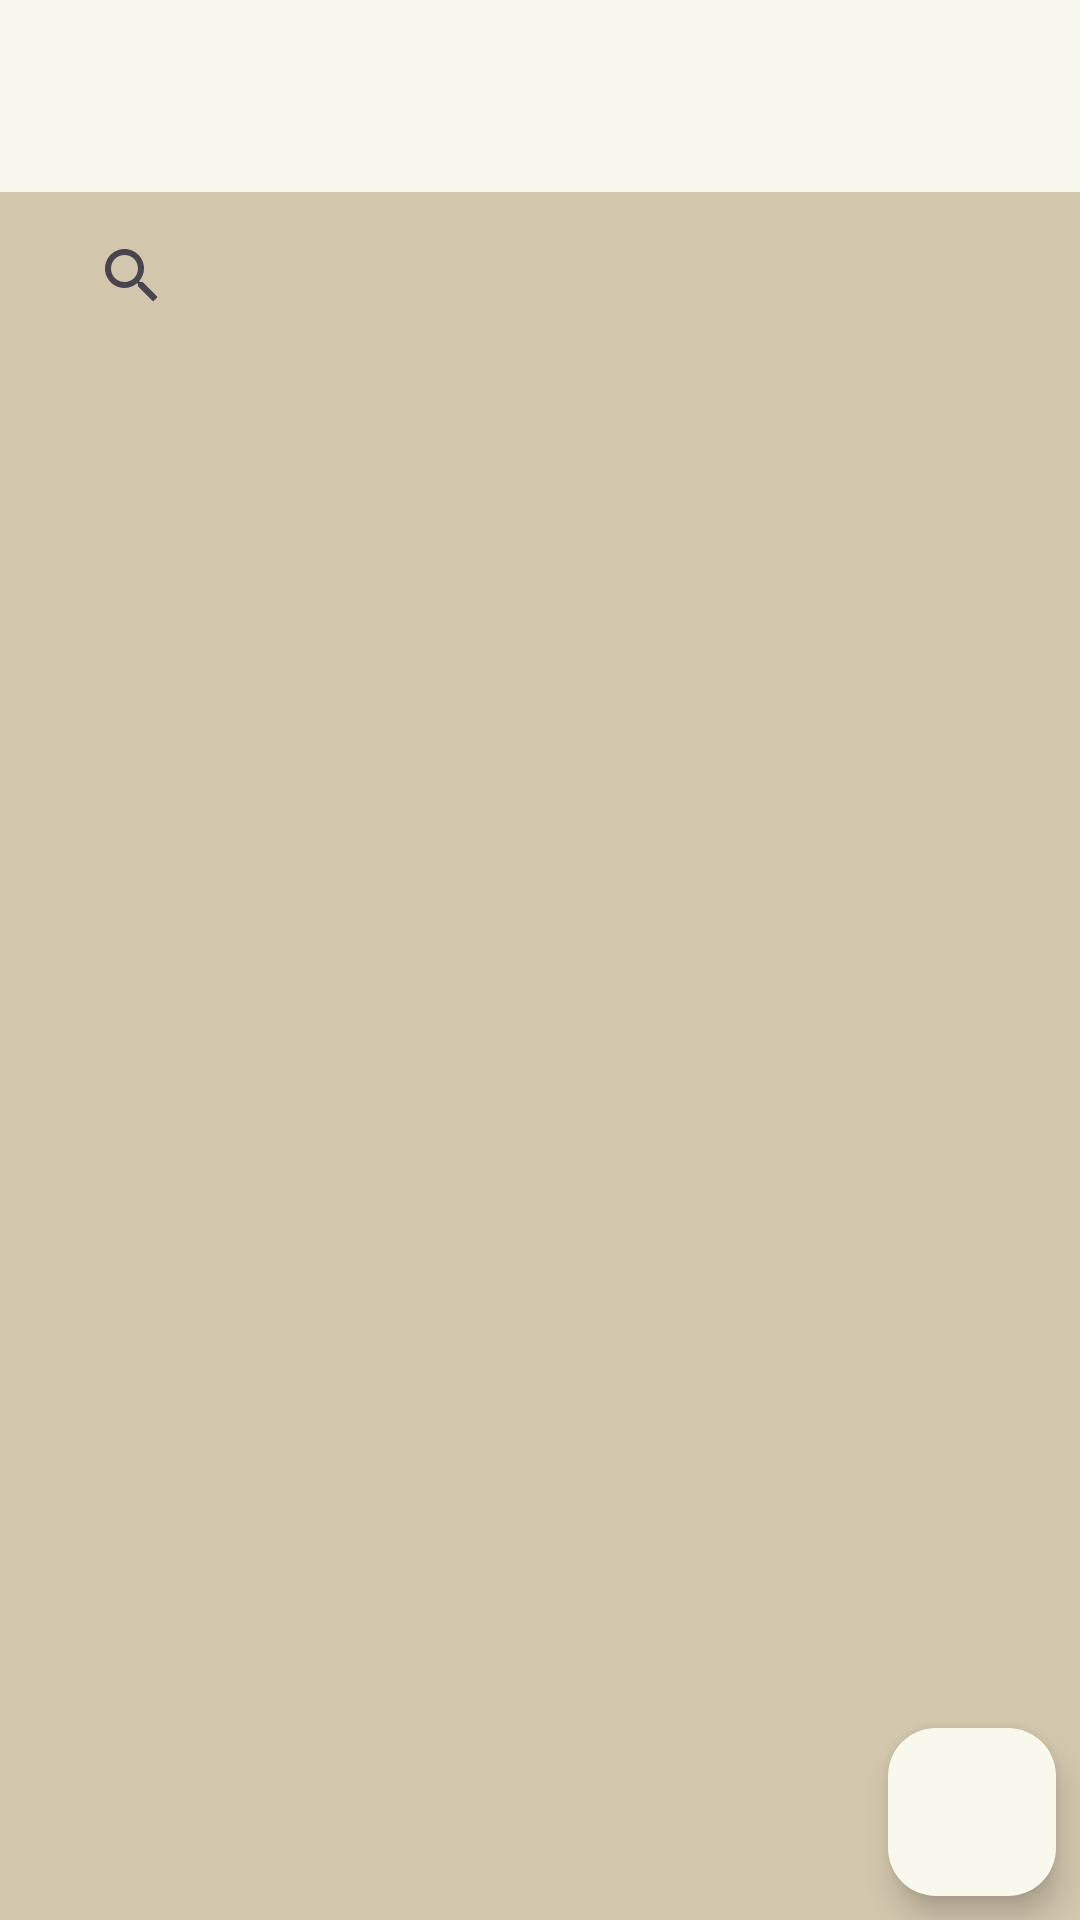

Reconstruct the res/layout file that produces this screen, plus the resources it refers to.
<!-- AndroidManifest.xml: application theme Theme.ProjectX -->
<!-- res/layout/activity_main.xml -->
<?xml version="1.0" encoding="utf-8"?>
<androidx.constraintlayout.widget.ConstraintLayout xmlns:android="http://schemas.android.com/apk/res/android"
    xmlns:app="http://schemas.android.com/apk/res-auto"
    xmlns:tools="http://schemas.android.com/tools"
     android:orientation="vertical"
    android:layout_width="match_parent"
    android:layout_height="match_parent"
    style="@style/Backgraund"
    tools:context=".Presentation.MainActivity">

    <include
        android:id="@+id/myToolbar"
        layout="@layout/toollbar"

        />


    <androidx.appcompat.widget.SearchView
        style="@style/title3"
        android:hint="SearchClient"
        android:id="@+id/searchView1"
        android:layout_width="match_parent"
        android:layout_height="wrap_content"
        android:layout_marginTop="4dp"
        app:iconifiedByDefault="false"
        app:queryBackground="@android:color/transparent"
        app:layout_constraintTop_toBottomOf="@+id/myToolbar" />

    <androidx.recyclerview.widget.RecyclerView
        android:id="@+id/rvListClient"
        android:layout_width="0dp"
        android:layout_height="0dp"
        android:layout_marginTop="8dp"
        app:layoutManager="androidx.recyclerview.widget.LinearLayoutManager"
        app:layout_constraintBottom_toBottomOf="parent"
        app:layout_constraintEnd_toEndOf="parent"
        app:layout_constraintHorizontal_bias="1.0"
        app:layout_constraintStart_toStartOf="parent"
        app:layout_constraintTop_toBottomOf="@+id/searchView1"
        tools:listitem="@layout/list_client" />

    <com.google.android.material.floatingactionbutton.FloatingActionButton
        android:id="@+id/btn_openDetailClient"
        android:layout_width="wrap_content"
        android:layout_height="wrap_content"
        android:elevation="20dp"
        style="@style/floating_ActionButton"
        android:layout_marginEnd="8dp"
        android:layout_marginBottom="8dp"
        app:layout_constraintBottom_toBottomOf="parent"
        app:layout_constraintEnd_toEndOf="parent"
        app:srcCompat="@drawable/baseline_add_24" />



    <LinearLayout
        android:id="@+id/ctn_content"
        android:layout_width="match_parent"
        android:layout_height="match_parent"
        android:layout_marginTop="?attr/actionBarSize"
        android:layout_marginBottom="24dp"
        android:layout_marginStart="24dp"
        android:layout_marginEnd="24dp"
        android:gravity="center_horizontal"
        android:orientation="vertical"
        android:visibility="gone"
        app:layout_constraintBottom_toBottomOf="parent"
        app:layout_constraintEnd_toEndOf="parent"
        app:layout_constraintStart_toStartOf="parent"
        app:layout_constraintTop_toTopOf="parent">

        <TextView
            android:layout_width="wrap_content"
            android:layout_height="wrap_content"
            android:layout_gravity="center"
            android:layout_margin="24dp"
            android:text="register a customer"
            android:textColor="@color/black"
            android:textSize="28sp"
            android:textStyle="bold" />

        <ImageView
            android:id="@+id/iv_content"
            android:layout_width="wrap_content"
            android:layout_height="wrap_content"
            android:layout_margin="32dp"
            android:src="@drawable/image11" />
    </LinearLayout>




</androidx.constraintlayout.widget.ConstraintLayout>
<!-- res/layout/toollbar.xml (included above) -->
<?xml version="1.0" encoding="utf-8"?>
<androidx.appcompat.widget.Toolbar xmlns:android="http://schemas.android.com/apk/res/android"
    android:layout_width="match_parent"
    android:layout_height="?attr/actionBarSize"
    android:id="@+id/myToolbar"
    style="@style/Toolbar"
    >
</androidx.appcompat.widget.Toolbar>
<!-- res/layout/list_client.xml (included above) -->
<?xml version="1.0" encoding="utf-8"?>
<androidx.cardview.widget.CardView xmlns:android="http://schemas.android.com/apk/res/android"
    xmlns:app="http://schemas.android.com/apk/res-auto"
    android:layout_width="match_parent"
    android:layout_height="wrap_content"
    android:layout_marginTop="8dp"
    android:layout_marginEnd="4dp"
    android:layout_marginStart="4dp"
    app:cardElevation="1000dp"
    android:elevation="20dp"
    android:backgroundTint="@color/newColor"
    app:cardCornerRadius="20dp">
>

    <LinearLayout
        android:layout_width="match_parent"
        android:layout_height="wrap_content"
        android:orientation="vertical">

        <TextView
            android:id="@+id/tv_listClientName"
            android:theme="@style/title3"
            android:layout_width="match_parent"
            android:layout_height="wrap_content"
            android:text="@string/app_data_client_title"
            />

        <TextView
            android:id="@+id/tv_listClientAddress"
            android:theme="@style/title3"
            android:layout_width="match_parent"
            android:layout_height="wrap_content"
            android:text="@string/Client_address"
            />

        <TextView
            android:id="@+id/tv_ListClientAmountPlay"
            android:text="@string/app_data_client_amount_to_pay"
            android:theme="@style/title3"
            android:layout_width="match_parent"
            android:layout_height="wrap_content"/>

    </LinearLayout>


</androidx.cardview.widget.CardView>
<!-- resources referenced by this layout -->
<resources>
  <color name="black">#FF000000</color>
  <color name="newColor">#f8f8ed</color>
  <!-- drawable image11: vector/xml drawable (drawable, 10053 chars, omitted) -->
  <string name="Client_address">Address</string>
  <string name="app_data_client_amount_to_pay">Add amount to pay</string>
  <string name="app_data_client_title">name</string>
  <style name="Backgraund">
          <item name="android:background">@color/BLASCKDROUSFUAND</item>
      </style>
  <style name="Toolbar" parent="ThemeOverlay.Material3.Toolbar.Surface">
          <item name="android:background">@color/newColor</item>
      </style>
  <style name="floating_ActionButton">
          <item name="android:backgroundTint">@color/newColor</item>
      </style>
  <style name="title3" parent="Widget.AppCompat.TextView">
             <item name="android:textStyle">bold</item>
             <item name="android:layout_marginStart">4dp</item>
             <item name="android:layout_marginEnd">4dp</item>
             <item name="android:textSize">25sp</item>
             <item name="android:padding">8dp</item>
             <item name="android:textColor">@color/black</item>
      </style>
  <style name="Theme.ProjectX" parent="Base.Theme.ProjectX" />
  <color name="BLASCKDROUSFUAND">#D2C7AD</color>
  <style name="Base.Theme.ProjectX" parent="Theme.Material3.DayNight.NoActionBar">
          
          
                  
                  <item name="colorPrimary">#90CAF9</item>
                  
                  <item name="colorPrimaryVariant">#64B5F6</item>
                  
                  <item name="colorSecondary">#f8f8ed</item>
                  
                  <item name="android:windowBackground">#F5F5F5</item>
                  
                  <item name="android:textColorPrimary">#212121</item>
                  
                  <item name="colorAccent">#FFF59D</item>
              </style>
</resources>
